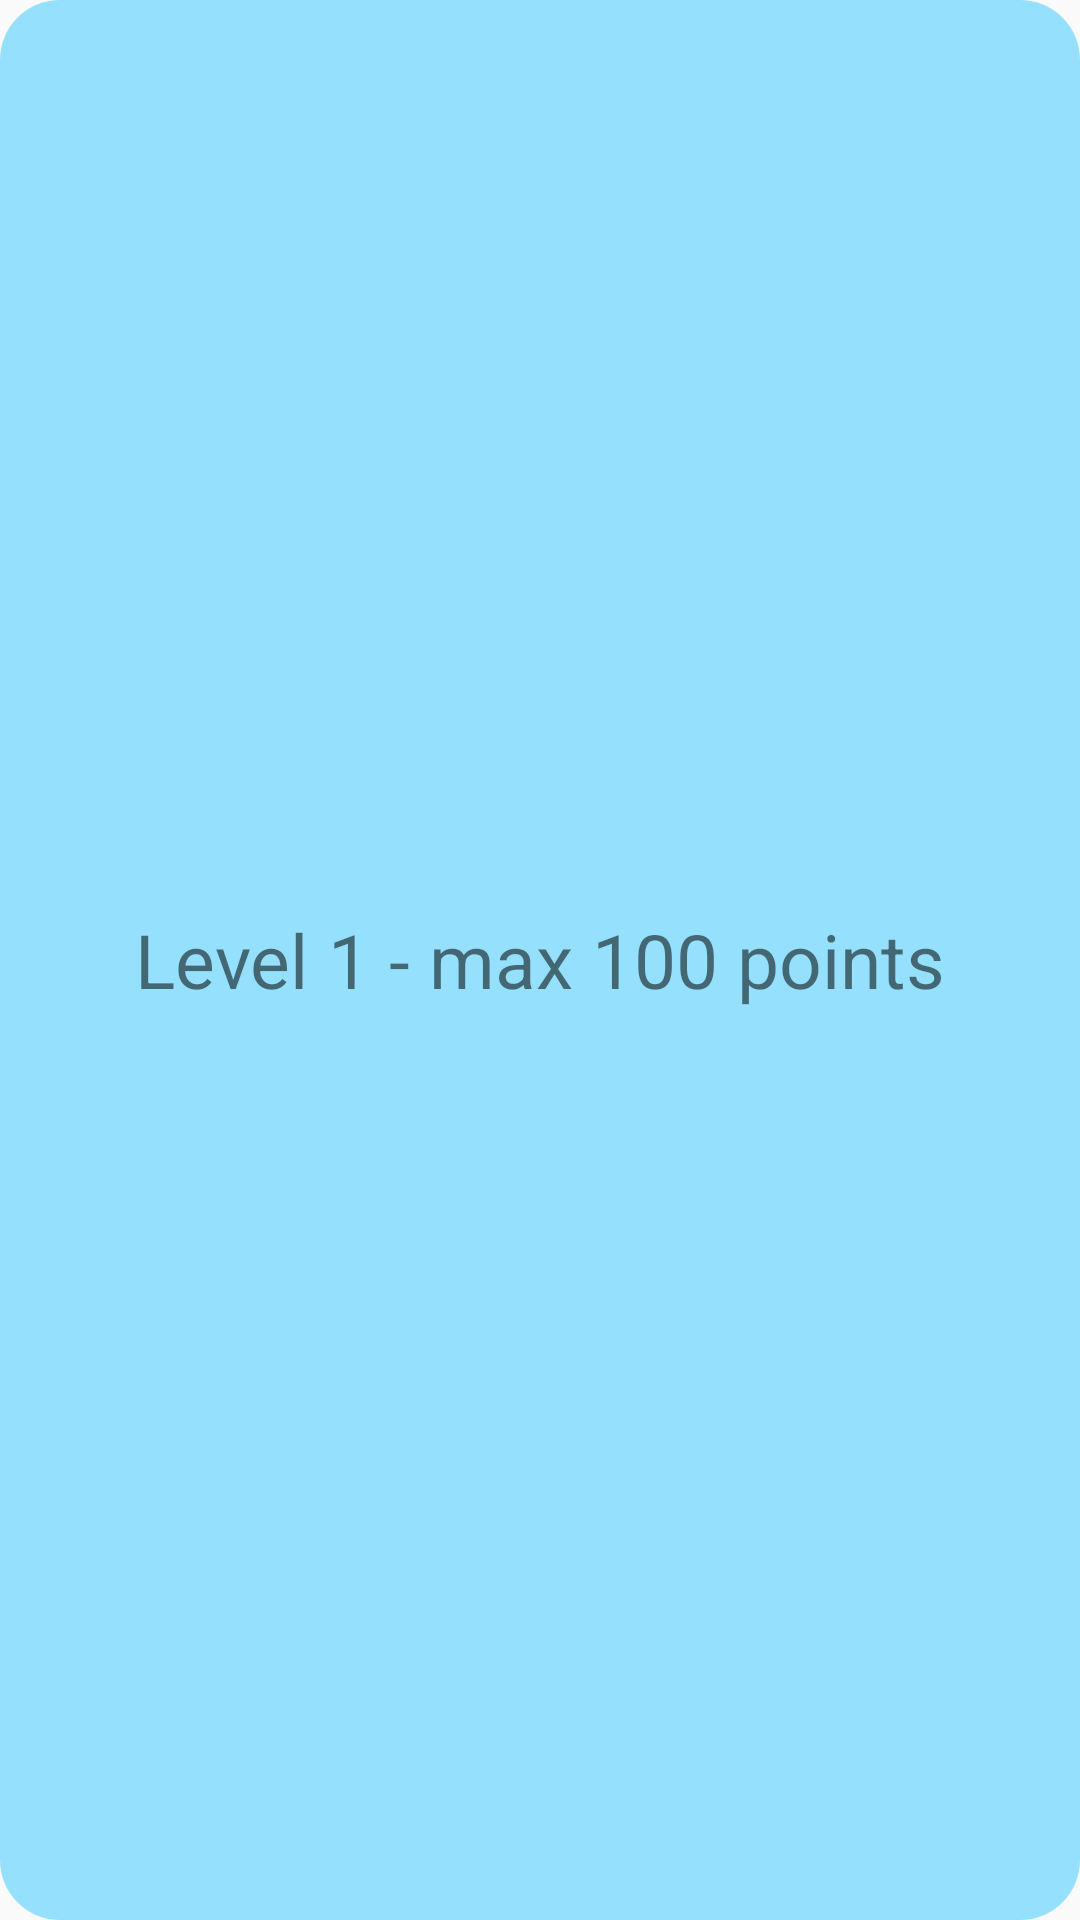

The Android layout XML behind this screen, and the referenced resources:
<!-- AndroidManifest.xml: application theme Theme.Examproject -->
<!-- res/layout/template_levels_grile_todo.xml -->
<?xml version="1.0" encoding="utf-8"?>
<RelativeLayout xmlns:android="http://schemas.android.com/apk/res/android"
    android:layout_width="match_parent" android:layout_height="60dp"
    android:background="@drawable/btn_bkg" android:layout_margin="10dp">
    <LinearLayout
        android:layout_centerInParent="true"
        android:layout_width="wrap_content"
        android:layout_height="wrap_content">
        <TextView
            android:layout_width="wrap_content"
            android:layout_height="wrap_content"
            android:textSize="25sp"
            android:text="Level "/>
        <TextView
            android:id="@+id/levelGrile"
            android:layout_width="wrap_content"
            android:layout_height="wrap_content"
            android:textSize="25sp"
            android:text="1"/>
        <TextView
            android:layout_width="wrap_content"
            android:layout_height="wrap_content"
            android:text=" - max 100 points"
            android:textSize="25sp"/>
    </LinearLayout>
</RelativeLayout>
<!-- resources referenced by this layout -->
<resources>
  <!-- drawable btn_bkg (drawable) -->
  <?xml version="1.0" encoding="utf-8"?>
  <shape xmlns:android="http://schemas.android.com/apk/res/android"
      android:shape="rectangle">
      <gradient android:startColor="#9950CEFF" android:endColor="#9950CEFF"/>
      <corners android:radius="20dp"/>
  
  </shape>
  <style name="Theme.Examproject" parent="Theme.AppCompat.DayNight.NoActionBar">
          
          <item name="colorPrimary">@color/purple_500</item>
          <item name="colorPrimaryVariant">@color/purple_700</item>
          <item name="colorOnPrimary">@color/white</item>
          
          <item name="colorSecondary">@color/teal_200</item>
          <item name="colorSecondaryVariant">@color/teal_700</item>
          <item name="colorOnSecondary">@color/black</item>
          
          <item name="android:statusBarColor" tools:targetApi="l">?attr/colorPrimaryVariant</item>
          
      </style>
  <!-- not gathered from this repository: default colours our renderer supplied (Android Studio template values) -->
  <color name="purple_500">#FF6200EE</color>
  <color name="purple_700">#FF3700B3</color>
  <color name="teal_200">#FF03DAC5</color>
  <color name="teal_700">#FF018786</color>
  <color name="black">#FF000000</color>
  <color name="white">#FFFFFFFF</color>
</resources>
